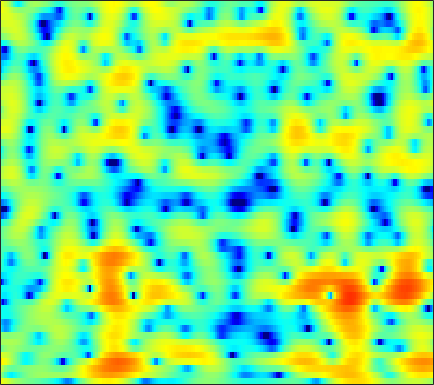

The data file committed next to this chart (first rows):
5.1533, 4.6508, 3.9786, 3.3151, 2.8299, 2.214, 1.6426, 1.2538, 0.78816, 0.39403, 0.074098, -0.13198, -0.37622, -0.60018, -0.77294, -1.0156, -1.2687, -1.4716, -1.7612, -2.093, -2.4918, -2.8406, -3.3778, -3.9855
1.01, -0.5821, -2.856, -5.026, -6.173, -6.474, -5.577, -4.609, -3.342, -2.254, -1.366, -0.8156, -0.2178, 0.2501, 0.5286, 0.8181, 1.029, 1.141, 1.231, 1.276, 1.286, 1.275, 1.248, 1.213
3.056, 1.879, 0.4638, -0.5906, -1.074, -1.329, -1.264, -1.101, -0.8299, -0.5524, -0.2887, -0.1052, 0.1165, 0.3084, 0.4317, 0.5828, 0.702, 0.7605, 0.7827, 0.727, 0.5868, 0.4275, 0.1296, -0.2413
6.685, 5.911, 4.88, 3.843, 3.045, 1.926, 0.709, -0.2952, -1.779, -3.403, -4.955, -5.762, -5.889, -4.982, -3.997, -2.688, -1.589, -0.9458, -0.3394, -0.04173, -0.05328, -0.2704, -0.8632, -1.847
3.978, 3.708, 3.306, 2.799, 2.326, 1.536, 0.5455, -0.3428, -1.724, -3.265, -4.74, -5.555, -5.76, -4.898, -3.92, -2.601, -1.489, -0.8057, -0.1102, 0.3515, 0.5991, 0.655, 0.5735, 0.329
-1.278, -0.2388, 0.6468, 1.121, 1.274, 1.273, 1.096, 0.8697, 0.489, 0.08955, -0.2855, -0.5466, -0.855, -1.085, -1.187, -1.209, -1.145, -1.041, -0.8465, -0.6036, -0.3285, -0.1209, 0.1306, 0.3165
1.349, 1.528, 1.739, 1.88, 1.93, 1.916, 1.801, 1.639, 1.306, 0.8598, 0.3002, -0.2113, -1.052, -2.124, -3.08, -4.51, -5.92, -6.648, -6.624, -5.482, -3.896, -2.737, -1.391, -0.3348
0.7614, 0.4641, 0.2231, 0.1653, 0.226, 0.3919, 0.5914, 0.7205, 0.7902, 0.6757, 0.362, -0.01022, -0.732, -1.787, -2.842, -4.622, -6.71, -8.02, -8.116, -6.193, -3.834, -2.288, -0.6273, 0.622
-7.075, -8.925, -10.48, -9.582, -7.936, -5.75, -3.966, -2.9, -1.756, -0.9344, -0.4076, -0.167, 0.002181, 0.04179, 0.006111, -0.07321, -0.1162, -0.08298, 0.08734, 0.4009, 0.83, 1.187, 1.654, 2.062
-8.729, -10.19, -11.3, -10.55, -9.148, -7.087, -5.281, -4.17, -2.937, -1.9, -1.046, -0.5303, 0.01896, 0.457, 0.727, 1.027, 1.278, 1.442, 1.648, 1.839, 1.993, 2.079, 2.153, 2.168
-5.015, -5.274, -5.393, -5.231, -4.936, -4.352, -3.589, -2.979, -2.227, -1.555, -0.9111, -0.4507, 0.09673, 0.5911, 0.9241, 1.322, 1.662, 1.873, 2.102, 2.259, 2.328, 2.313, 2.2, 1.967
-5.038, -5.373, -5.404, -5.01, -4.531, -3.846, -3.166, -2.622, -1.916, -1.324, -0.8274, -0.4855, -0.02505, 0.4307, 0.7867, 1.273, 1.765, 2.113, 2.517, 2.823, 3.007, 3.044, 2.935, 2.592
-13.71, -18.44, -13.64, -8.98, -6.752, -4.7, -3.468, -2.99, -2.631, -2.476, -2.528, -2.661, -2.729, -2.495, -2.063, -1.188, -0.1329, 0.6948, 1.728, 2.608, 3.314, 3.704, 4.001, 4.036
-5.996, -6.758, -6.768, -6.04, -5.428, -4.742, -4.162, -4.078, -4.577, -5.71, -7.621, -9.895, -14.78, -20.13, -15.49, -9.901, -6.431, -4.549, -2.533, -0.8345, 0.6255, 1.575, 2.635, 3.476
-5.062, -5.42, -5.431, -5.037, -4.704, -4.487, -4.412, -4.364, -4.702, -5.633, -6.865, -8.003, -9.501, -10.44, -10.61, -10.43, -10.05, -9.707, -8.838, -6.963, -4.474, -2.597, -0.328, 1.558
-18.96, -13.88, -9.514, -7.059, -5.78, -4.518, -3.941, -3.758, -3.607, -3.695, -4.07, -4.476, -5.168, -6.045, -6.837, -8.306, -10.61, -13.17, -17.04, -13.32, -7.832, -4.775, -1.639, 0.7585
-7.339, -7.361, -6.738, -5.911, -5.407, -4.701, -3.992, -3.692, -3.418, -3.159, -3.087, -3.111, -3.277, -3.553, -3.805, -4.16, -4.493, -4.597, -4.388, -3.698, -2.598, -1.602, -0.1777, 1.19
-3.644, -4.346, -5.073, -5.49, -5.602, -5.638, -5.143, -4.595, -3.942, -3.341, -2.824, -2.511, -2.23, -2.105, -2.095, -2.108, -2.14, -2.142, -2.025, -1.726, -1.218, -0.6822, 0.1946, 1.152
-3.036, -4.377, -6.663, -9.495, -11.42, -11.75, -9.336, -7.214, -4.779, -3.102, -1.921, -1.319, -0.838, -0.6633, -0.7284, -1.052, -1.577, -2.092, -2.853, -3.47, -3.547, -3.06, -1.803, -0.1961
-2.313, -3.302, -5.085, -7.24, -8.492, -8.973, -6.797, -4.973, -3.017, -1.473, -0.4275, 0.05496, 0.3515, 0.281, -0.001491, -0.7639, -1.998, -3.331, -6.002, -10.74, -25.55, -16.89, -7.565, -3.024
-2.492, -2.366, -2.28, -2.292, -2.186, -1.869, -1.533, -1.097, -0.5374, -0.0868, 0.1998, 0.2768, 0.1999, -0.1316, -0.5211, -1.223, -2.142, -2.906, -3.949, -4.796, -5.051, -4.653, -3.465, -1.827
-2.46, -1.78, -1.034, -0.4668, -0.1703, 0.2939, 0.6128, 0.777, 0.9722, 1.006, 0.8683, 0.6527, 0.1985, -0.449, -1.059, -1.946, -2.87, -3.49, -4.073, -4.234, -3.932, -3.443, -2.553, -1.462
-1.421, -0.7323, 0.03967, 0.7576, 1.197, 1.637, 2.052, 2.225, 2.31, 2.224, 1.921, 1.522, 0.7202, -0.4032, -1.512, -3.381, -5.73, -7.764, -10.08, -10.1, -8.023, -6.285, -4.216, -2.538
-1.523, -0.9596, -0.1773, 0.5714, 1.181, 1.871, 2.418, 2.782, 3.056, 3.12, 2.934, 2.596, 1.859, 0.7336, -0.4088, -2.45, -5.162, -7.723, -11.12, -11.21, -8.605, -6.788, -4.918, -3.531
-4.89, -4.295, -3.221, -2.028, -1.086, 0.265, 1.371, 2.112, 2.914, 3.437, 3.673, 3.669, 3.416, 2.866, 2.286, 1.291, 0.1569, -0.721, -1.797, -2.692, -3.435, -3.959, -4.733, -5.578
-13.87, -13.2, -11.32, -8.333, -6.079, -3.437, -1.076, 0.3053, 1.805, 2.923, 3.677, 4.031, 4.242, 4.181, 3.981, 3.533, 2.88, 2.283, 1.328, 0.1693, -1.288, -2.674, -5.194, -9.134
-21.94, -24.66, -22.58, -14.57, -10.43, -6.282, -3.356, -1.569, 0.2562, 1.626, 2.628, 3.163, 3.619, 3.83, 3.831, 3.658, 3.289, 2.894, 2.212, 1.356, 0.3289, -0.5568, -1.811, -3.059
-11.86, -11.26, -9.939, -8.105, -6.588, -4.622, -2.758, -1.573, -0.1929, 0.8929, 1.727, 2.2, 2.647, 2.9, 2.974, 2.927, 2.744, 2.519, 2.12, 1.622, 1.05, 0.5976, -0.01563, -0.5757
-5.997, -5.518, -4.673, -3.792, -2.996, -2.037, -1.065, -0.4291, 0.3282, 0.9543, 1.436, 1.704, 1.962, 2.093, 2.131, 2.094, 1.976, 1.835, 1.586, 1.274, 0.9116, 0.6194, 0.2, -0.2032
-2.509, -2.009, -1.359, -0.7286, -0.3189, 0.2506, 0.6632, 0.9476, 1.199, 1.355, 1.413, 1.405, 1.343, 1.25, 1.174, 1.084, 0.9825, 0.9003, 0.7536, 0.55, 0.2707, 0.008118, -0.3942, -0.843
0.1824, 0.752, 1.354, 1.871, 2.128, 2.358, 2.432, 2.376, 2.161, 1.764, 1.225, 0.7619, 0.112, -0.4214, -0.6958, -0.8153, -0.7027, -0.5439, -0.3524, -0.2969, -0.4581, -0.7487, -1.356, -2.222
2.216, 2.798, 3.438, 3.833, 4.061, 4.056, 3.887, 3.534, 2.841, 1.802, 0.3597, -1.026, -3.298, -5.848, -7.17, -6.733, -4.699, -3.236, -1.774, -0.9306, -0.6802, -0.8853, -1.764, -3.438
1.856, 2.506, 3.266, 3.694, 3.916, 3.907, 3.618, 3.161, 2.266, 1.005, -0.7374, -2.41, -5.35, -9.136, -11.69, -10.28, -6.607, -4.41, -2.321, -1.006, -0.3214, -0.1843, -0.509, -1.34
-0.8934, 0.08926, 1.104, 1.873, 2.102, 2.274, 1.954, 1.566, 0.6753, -0.4915, -1.842, -2.898, -4.142, -4.962, -5.105, -4.699, -3.695, -2.775, -1.525, -0.4393, 0.3795, 0.7931, 1.102, 1.151
-4.215, -2.585, -0.9338, 0.1805, 0.6813, 0.8596, 0.5934, 0.09918, -0.9896, -2.586, -4.595, -6.364, -8.52, -9.452, -8.691, -6.667, -4.526, -3.067, -1.415, -0.05653, 1.009, 1.627, 2.255, 2.648
-5.401, -3.348, -1.439, -0.3269, 0.2453, 0.3559, 0.08481, -0.5465, -1.749, -3.548, -6.138, -8.761, -13.61, -16.63, -13.18, -8.592, -5.399, -3.572, -1.634, -0.1268, 1.033, 1.729, 2.415, 2.899
-1.416, -0.515, 0.3674, 1.004, 1.118, 1.097, 0.6279, 0.04412, -1.003, -2.314, -3.782, -4.838, -5.9, -6.348, -6.115, -5.227, -3.917, -2.865, -1.508, -0.3136, 0.6733, 1.257, 1.805, 2.131
2.62, 2.825, 3.063, 3.114, 2.979, 2.625, 1.924, 1.268, 0.05896, -1.407, -3.095, -4.421, -6.087, -6.991, -6.962, -5.963, -4.46, -3.266, -1.824, -0.6332, 0.2765, 0.7336, 1.096, 1.101
4.422, 4.506, 4.559, 4.41, 4.259, 3.731, 2.977, 2.199, 0.8028, -1.065, -3.595, -6.167, -11.38, -24.85, -19.97, -10.65, -6.48, -4.47, -2.54, -1.207, -0.3484, 0.03851, 0.2144, -0.02183
3.354, 3.671, 3.967, 4.064, 4.068, 3.744, 3.201, 2.585, 1.516, 0.1046, -1.563, -2.957, -4.773, -6.02, -6.258, -5.707, -4.645, -3.81, -2.819, -1.999, -1.418, -1.121, -0.985, -1.12
0.5803, 1.625, 2.631, 3.353, 3.586, 3.683, 3.471, 3.099, 2.43, 1.536, 0.5011, -0.3358, -1.446, -2.402, -3.021, -3.586, -3.898, -3.941, -3.775, -3.399, -2.902, -2.528, -2.144, -1.902
-0.7776, 0.8645, 2.441, 3.406, 3.825, 4.117, 4.049, 3.826, 3.282, 2.527, 1.533, 0.6685, -0.625, -2.132, -3.364, -5.108, -6.821, -7.791, -8.083, -7.221, -5.807, -4.778, -3.584, -2.752
1.683, 2.47, 3.338, 3.899, 4.227, 4.338, 4.215, 3.982, 3.417, 2.61, 1.555, 0.5822, -0.9903, -2.969, -4.749, -7.908, -12.68, -19.24, -24.43, -13.59, -9.071, -6.936, -4.961, -3.663
3.151, 3.405, 3.685, 3.946, 4.017, 3.97, 3.755, 3.438, 2.854, 2.029, 0.9912, 0.06334, -1.387, -3.012, -4.353, -6.215, -7.918, -8.838, -9.154, -8.426, -7.102, -6.037, -4.726, -3.66
2.933, 3.081, 3.3, 3.478, 3.481, 3.457, 3.228, 2.905, 2.327, 1.53, 0.5056, -0.3903, -1.727, -3.202, -4.365, -5.829, -6.997, -7.535, -7.666, -7.098, -6.077, -5.135, -3.859, -2.723
0.8121, 1.252, 1.858, 2.257, 2.538, 2.672, 2.568, 2.364, 1.83, 1.052, 0.01638, -0.9515, -2.486, -4.314, -5.934, -8.443, -11.42, -13.51, -13.79, -10.84, -7.603, -5.521, -3.278, -1.488
-4.539, -3.017, -1.458, -0.2755, 0.3783, 0.8222, 0.9796, 0.9036, 0.4736, -0.2742, -1.341, -2.343, -3.94, -5.821, -7.442, -9.871, -12.81, -14.98, -14.97, -11.16, -7.33, -4.956, -2.346, -0.2834
-8.484, -6.594, -4.618, -3.108, -2.437, -1.647, -1.262, -1.28, -1.57, -2.293, -3.477, -4.622, -6.479, -8.659, -10.06, -11.28, -11.22, -10.48, -8.88, -6.846, -4.635, -3.026, -1.025, 0.7332
-8.393, -7.784, -6.67, -5.596, -4.88, -3.778, -3.058, -2.839, -2.834, -3.376, -4.486, -5.774, -8.339, -12.44, -17.75, -36.59, -16.15, -11.71, -7.985, -5.318, -3.131, -1.702, -0.007119, 1.484
-11.89, -12.25, -11.96, -10.06, -7.882, -5.757, -4.149, -3.275, -2.682, -2.606, -3.03, -3.676, -4.896, -6.302, -7.186, -7.701, -7.114, -6.177, -4.696, -3.202, -1.807, -0.8258, 0.4518, 1.655
-14.05, -17.54, -19.44, -12.35, -8.883, -5.365, -3.016, -1.837, -0.8478, -0.3624, -0.3101, -0.478, -0.89, -1.458, -1.851, -2.316, -2.588, -2.669, -2.609, -2.357, -1.914, -1.423, -0.5873, 0.4366
-5.631, -5.344, -4.64, -3.363, -2.105, -0.6372, 0.5819, 1.258, 1.907, 2.183, 2.147, 1.941, 1.45, 0.7728, 0.1105, -0.8567, -1.945, -2.82, -4.048, -5.266, -6.144, -6.271, -5.55, -3.948
-0.4908, 0.03995, 0.7427, 1.46, 1.972, 2.554, 3.007, 3.264, 3.376, 3.255, 2.882, 2.42, 1.563, 0.4397, -0.6049, -2.248, -4.21, -5.915, -8.605, -12.14, -17.87, -28.33, -19.71, -11.94
1.937, 2.403, 2.942, 3.335, 3.523, 3.752, 3.839, 3.796, 3.565, 3.142, 2.476, 1.805, 0.6511, -0.8808, -2.24, -4.461, -7.17, -9.502, -12.84, -15.71, -17.15, -16.93, -15.27, -12.61
3.228, 3.566, 3.881, 4.068, 4.144, 4.114, 3.962, 3.742, 3.355, 2.803, 2.059, 1.351, 0.1518, -1.372, -2.798, -5.17, -8.289, -11.35, -17.24, -29.9, -23.5, -18.36, -14.71, -12.44
4.122, 4.273, 4.315, 4.229, 4.101, 3.788, 3.407, 3.097, 2.663, 2.174, 1.627, 1.133, 0.332, -0.6752, -1.617, -3.141, -4.945, -6.456, -8.474, -10.03, -10.71, -10.75, -10.64, -10.71
4.871, 4.731, 4.367, 3.791, 3.225, 2.414, 1.6, 1.1, 0.6263, 0.4548, 0.4812, 0.545, 0.5761, 0.4204, 0.1784, -0.3166, -0.9851, -1.566, -2.384, -3.191, -3.99, -4.618, -5.58, -6.878
4.708, 4.246, 3.392, 2.181, 0.9618, -1.015, -3.448, -5.29, -6.447, -5.097, -2.996, -1.621, -0.2415, 0.677, 1.119, 1.444, 1.51, 1.433, 1.187, 0.8012, 0.2957, -0.1573, -0.867, -1.707
